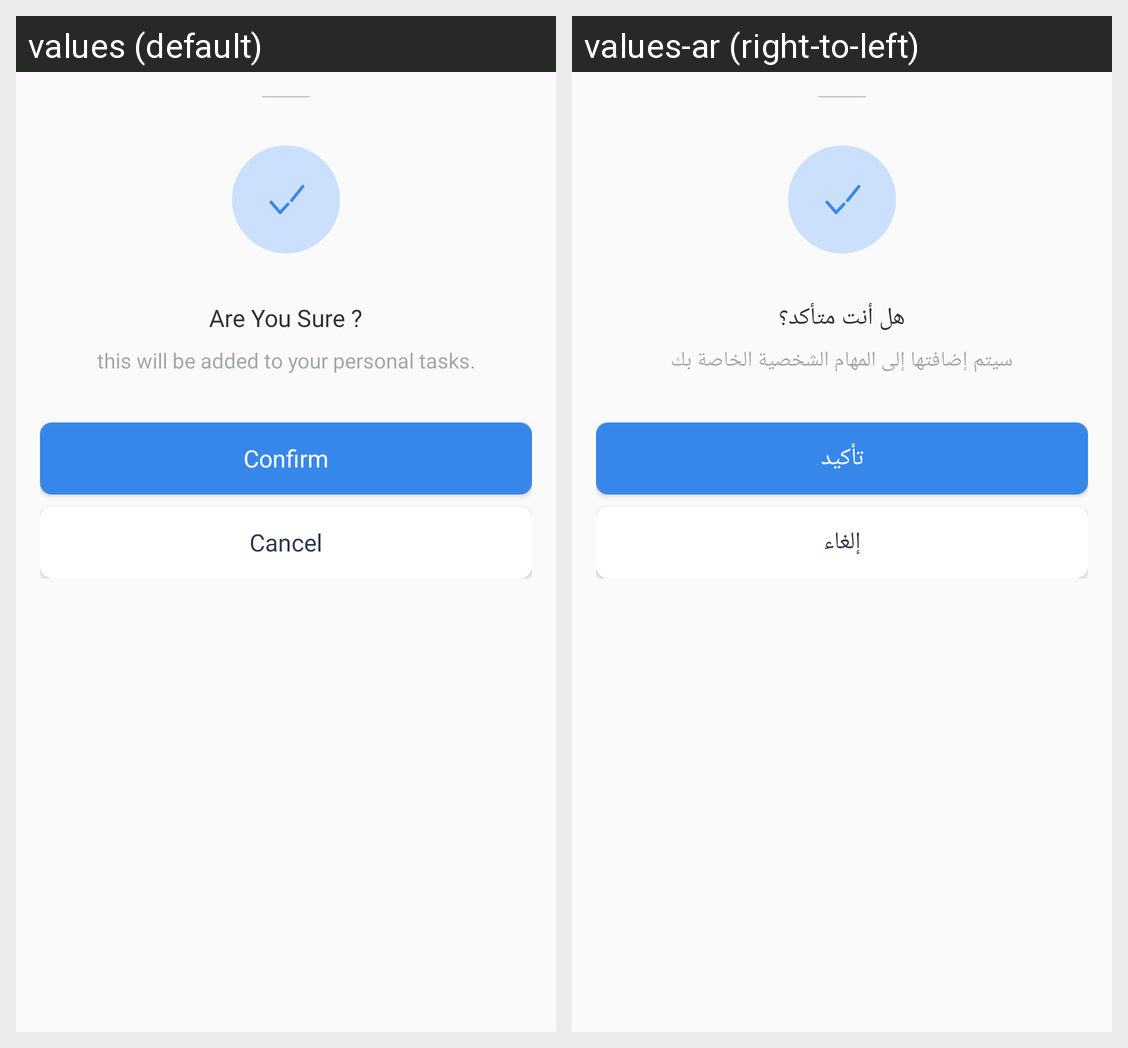

For this localized Android screen grid, give each drawn string resource with its value in every locale shown.
Android screen res/layout/bottom_sheet_confirmation.xml rendered under 2 locales, left to right: values (default), values-ar (right-to-left). Device: Nexus 5 (rendered at 1080×1920; each locale shown at half size, 540×960, under a caption strip naming it); theme Theme.TODOApp.
Strings drawn on this screen, with the default value and each locale's value (text and hints the layout hard-codes, and strings that could not be matched under every locale, appear in the picture but are not listed):

are_you_sure
  values: Are You Sure ?
  values-ar: هل أنت متأكد؟

question_description_personal
  values: this will be added to your personal tasks.
  values-ar: سيتم إضافتها إلى المهام الشخصية الخاصة بك

confirm
  values: Confirm
  values-ar: تأكيد

cancel
  values: Cancel
  values-ar: إلغاء
